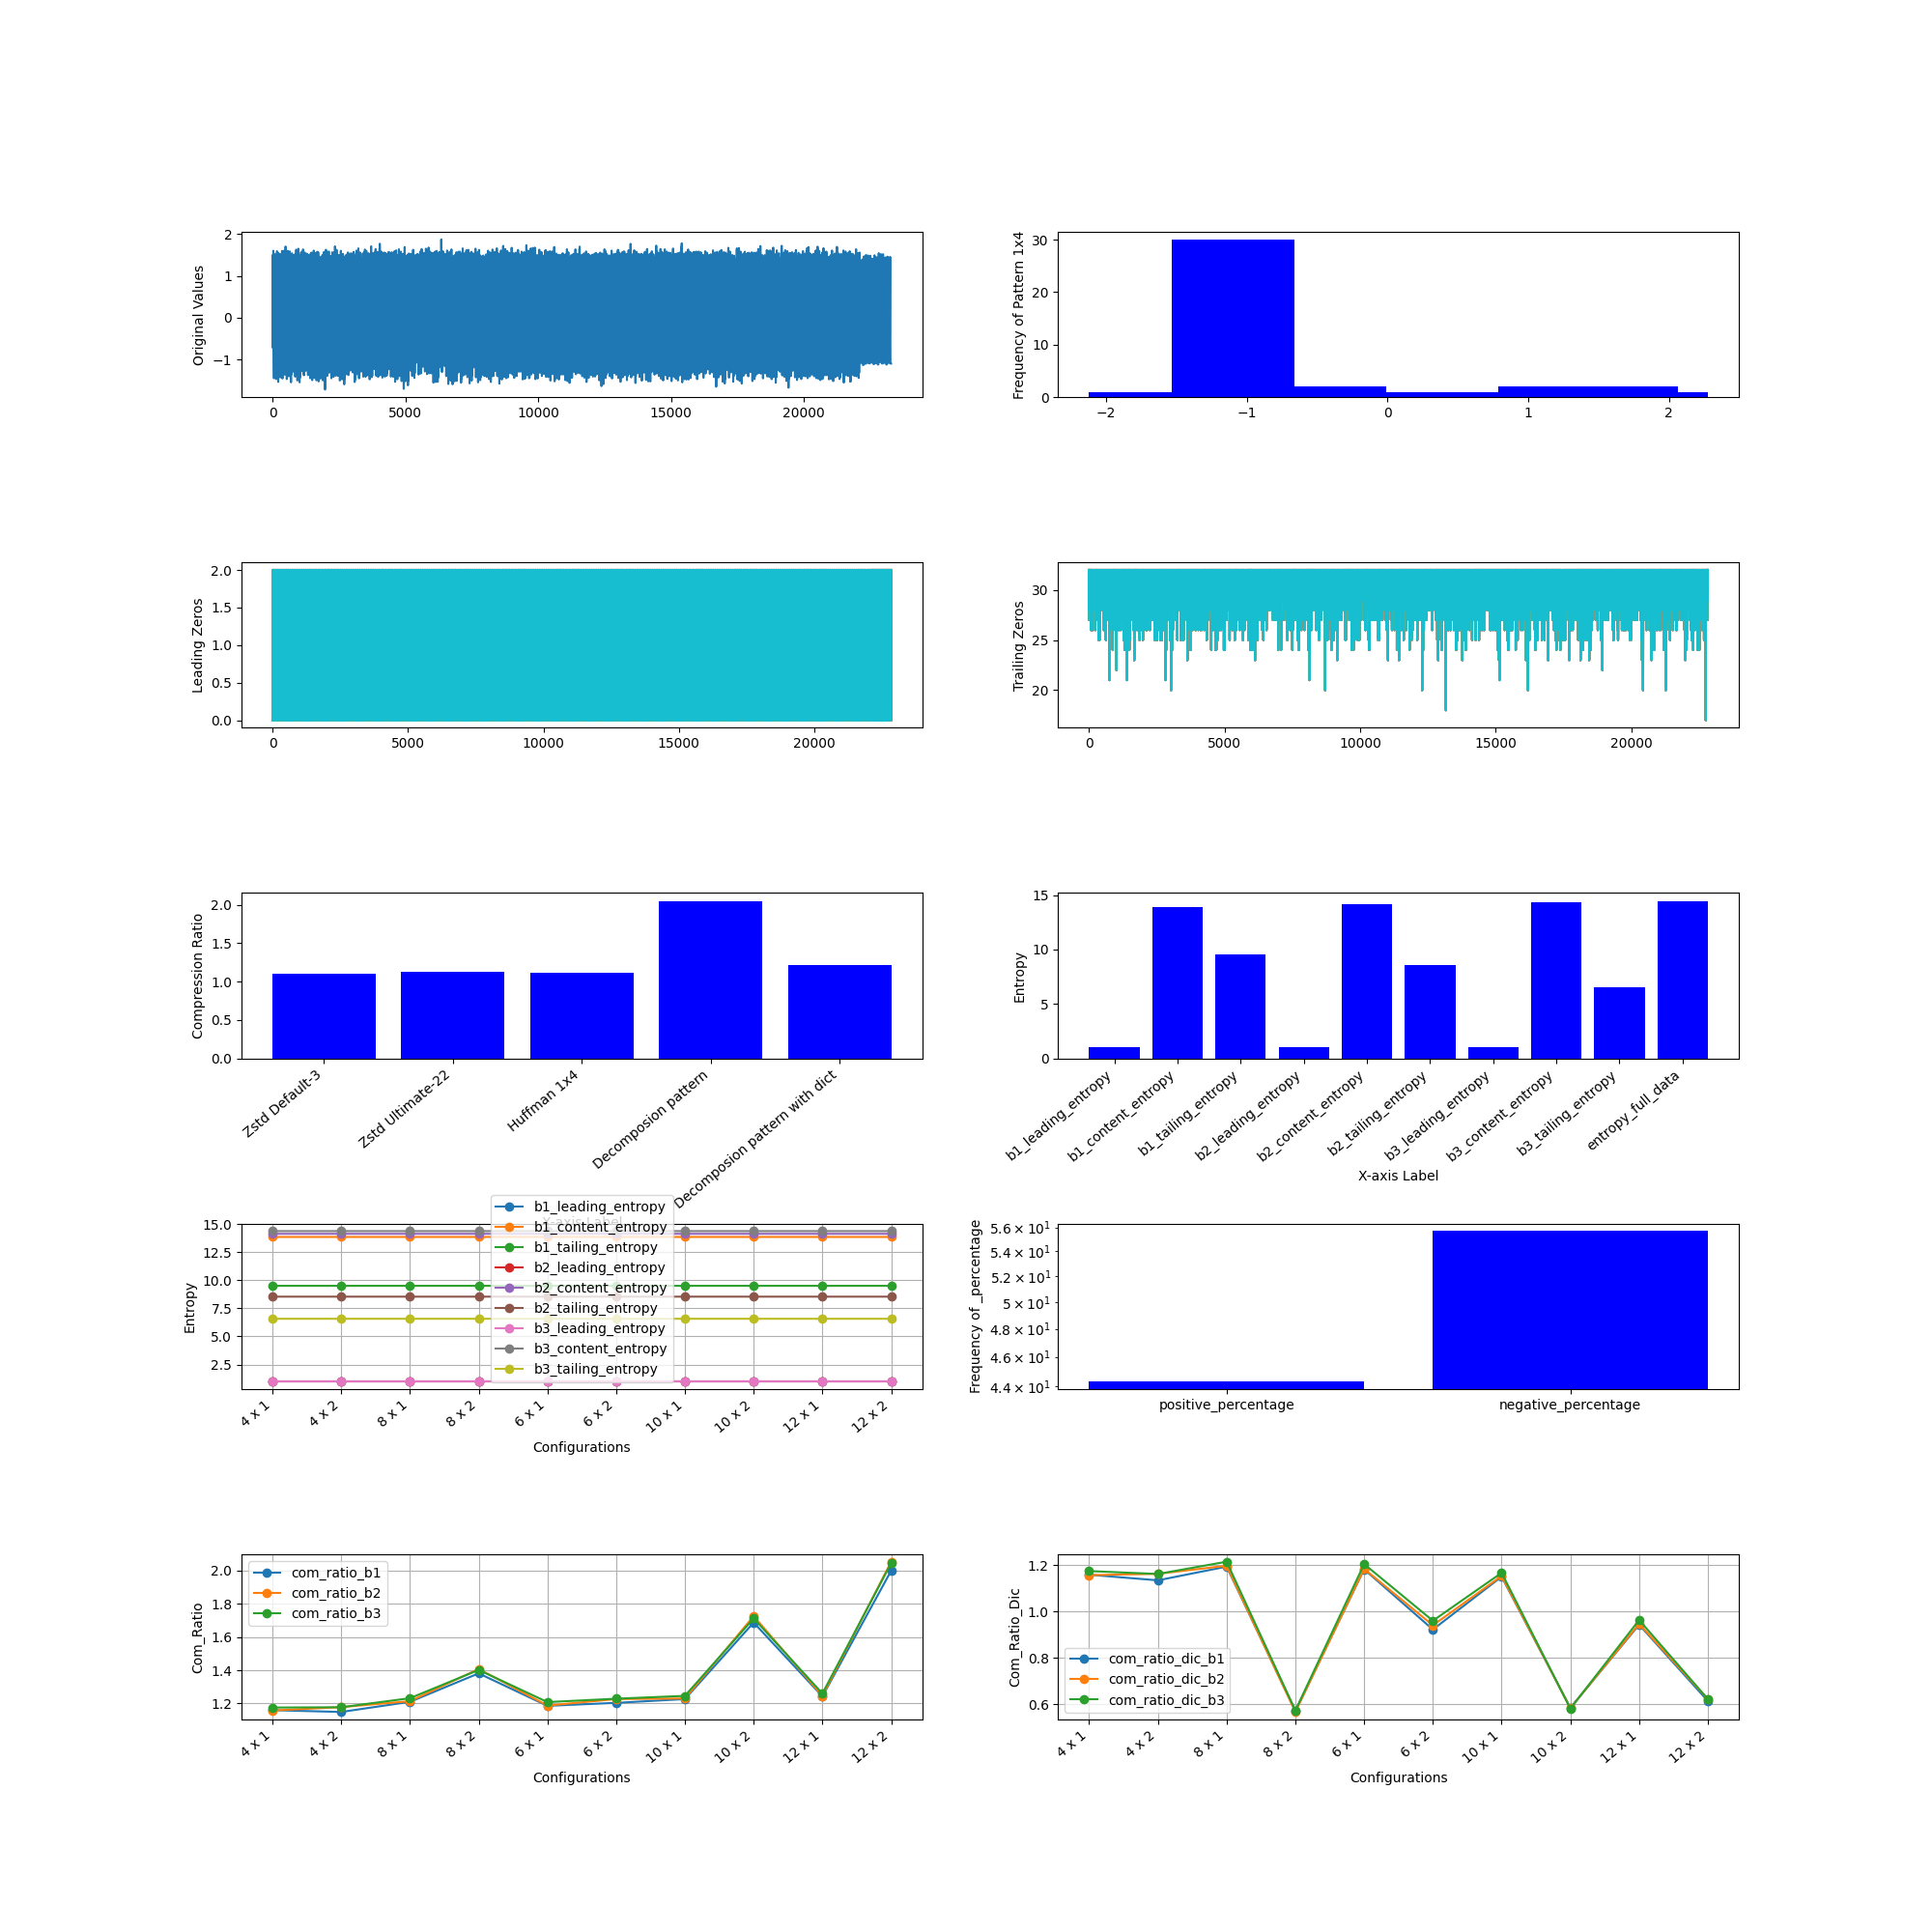

Data behind this chart, as committed beside it:
, M, N, Original Size (bits), b1_leading_compressed_size, b1_leading_encoded_size, b1_leading_dic_size_bits, b1_leading_entropy, b2_leading_compressed_size, b2_leading_encoded_size, b2_leading_dic_size_bits, b2_leading_entropy, b3_leading_compressed_size, b3_leading_encoded_size, b3_leading_dic_size_bits, b3_leading_entropy, b1_content_compressed_size, b1_content_encoded_size, b1_content_dic_size_bits, b1_content_entropy, b2_content_compressed_size, b2_content_encoded_size, b2_content_dic_size_bits, b2_content_entropy
0, 4, 1, 744960, 16630, 16562, 68, 0.9933, 27370, 27302, 68, 0.9933, 38788, 38720, 68, 0.994, 281791, 281666, 125, 13.87, 249330, 249205, 125, 14.15
1, 4, 2, 744960, 10275, 10181, 94, 0.9933, 21703, 21595, 108, 0.9933, 38857, 38724, 133, 0.994, 279179, 275136, 4043, 13.87, 248032, 243972, 4060, 14.15
2, 8, 1, 744960, 11644, 11429, 215, 0.9933, 16854, 16639, 215, 0.9933, 22595, 22358, 237, 0.994, 264298, 260320, 3978, 13.87, 234261, 230280, 3981, 14.15
3, 8, 2, 744960, 8343, 8039, 304, 0.9933, 14075, 13745, 330, 0.9933, 22687, 22316, 371, 0.994, 470156, 213814, 256342, 13.87, 407710, 189108, 218602, 14.15
4, 6, 1, 744960, 13630, 13507, 123, 0.9933, 20877, 20754, 123, 0.9933, 28493, 28370, 123, 0.994, 271420, 270655, 765, 13.87, 240412, 239679, 733, 14.15
5, 6, 2, 744960, 9519, 9339, 180, 0.9933, 17149, 16949, 200, 0.9933, 28603, 28372, 231, 0.994, 346378, 252994, 93384, 13.87, 315307, 225680, 89627, 14.15
6, 10, 1, 744960, 9719, 9404, 315, 0.9933, 13957, 13642, 315, 0.9933, 18558, 18220, 338, 0.994, 274143, 254021, 20122, 13.87, 245361, 225213, 20148, 14.15
7, 10, 2, 744960, 7120, 6663, 457, 0.9933, 11718, 11229, 489, 0.9933, 18624, 18089, 535, 0.994, 463503, 177786, 285717, 13.87, 403941, 159834, 244107, 14.15
8, 12, 1, 744960, 9911, 9325, 586, 0.9933, 13400, 12814, 586, 0.9933, 17239, 16631, 608, 0.994, 343229, 248260, 94969, 13.87, 313969, 220479, 93490, 14.15
9, 12, 2, 744960, 7686, 6820, 866, 0.9933, 11538, 10624, 914, 0.9933, 17306, 16342, 964, 0.994, 463617, 153387, 310230, 13.87, 410944, 138948, 271996, 14.15
